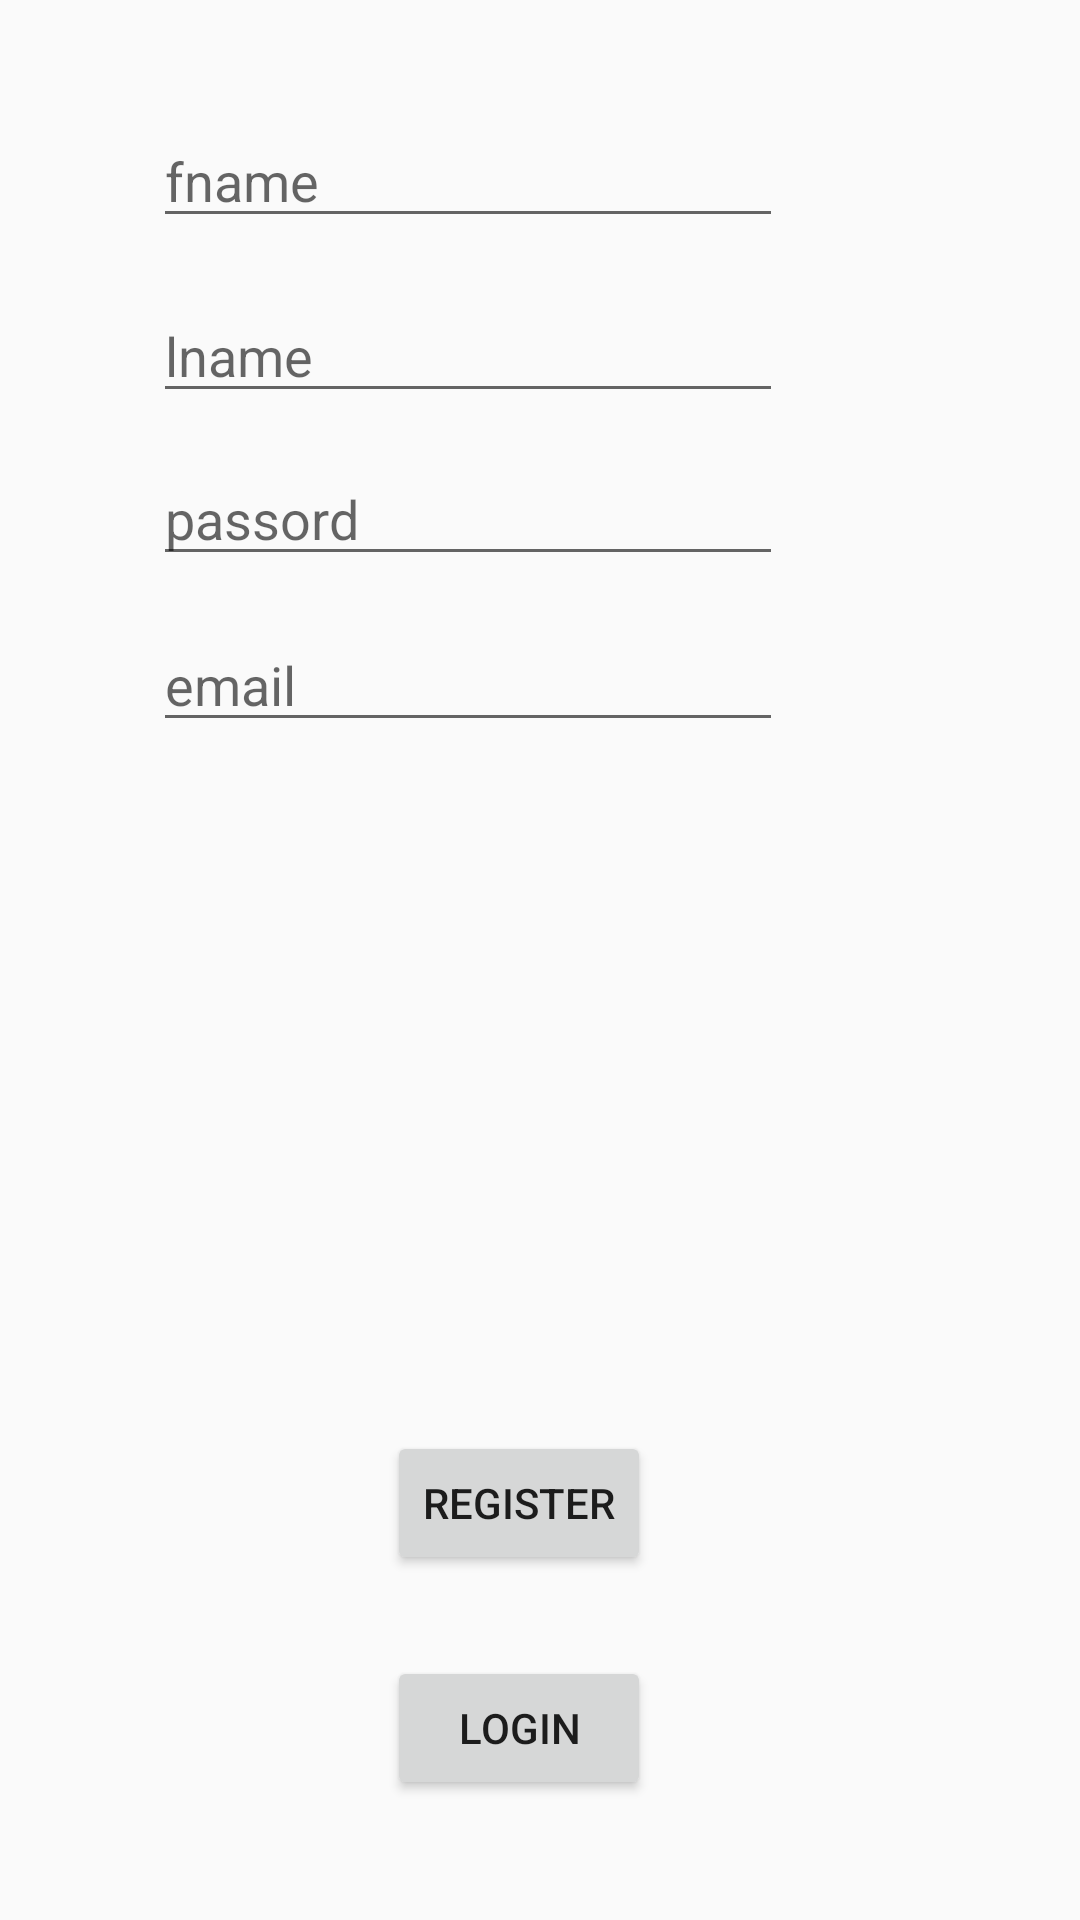

Write the Android layout XML for this screen, with the resource values it uses.
<!-- AndroidManifest.xml: application theme AppTheme -->
<!-- res/layout/activity_registration.xml -->
<?xml version="1.0" encoding="utf-8"?>
<android.support.constraint.ConstraintLayout xmlns:android="http://schemas.android.com/apk/res/android"
    xmlns:app="http://schemas.android.com/apk/res-auto"
    xmlns:tools="http://schemas.android.com/tools"
    android:layout_width="match_parent"
    android:layout_height="match_parent"
    tools:context="com.example.toshiba.project.registration">
    <EditText
        android:id="@+id/edfname"
        android:layout_width="wrap_content"
        android:layout_height="wrap_content"
        android:ems="10"
        android:hint="fname"
        android:inputType="textPersonName"
        tools:layout_constraintTop_creator="1"
        android:layout_marginStart="51dp"
        android:layout_marginTop="38dp"
        tools:layout_constraintLeft_creator="1"
        app:layout_constraintLeft_toLeftOf="parent"
        app:layout_constraintTop_toTopOf="parent" />
    <EditText
        android:id="@+id/edlname"
        android:layout_width="wrap_content"
        android:layout_height="wrap_content"
        android:ems="10"
        android:hint="lname"
        android:inputType="textPersonName"
        tools:layout_constraintTop_creator="1"
        tools:layout_constraintRight_creator="1"
        app:layout_constraintRight_toRightOf="@+id/edfname"
        android:layout_marginTop="17dp"
        app:layout_constraintTop_toBottomOf="@+id/edfname"
        tools:layout_constraintLeft_creator="1"
        app:layout_constraintLeft_toLeftOf="@+id/edfname" />
    <EditText
        android:id="@+id/edpass"
        android:layout_width="wrap_content"
        android:layout_height="wrap_content"
        android:ems="10"
        android:hint="passord"
        android:inputType="textPersonName"
        tools:layout_constraintTop_creator="1"
        tools:layout_constraintRight_creator="1"
        app:layout_constraintRight_toRightOf="@+id/edlname"
        android:layout_marginTop="13dp"
        app:layout_constraintTop_toBottomOf="@+id/edlname"
        tools:layout_constraintLeft_creator="1"
        app:layout_constraintLeft_toLeftOf="@+id/edlname"
        app:layout_constraintHorizontal_bias="0.0" />
    <EditText
        android:id="@+id/edemail"
        android:layout_width="wrap_content"
        android:layout_height="wrap_content"
        android:ems="10"
        android:hint="email"
        android:inputType="textPersonName"
        tools:layout_constraintTop_creator="1"
        tools:layout_constraintRight_creator="1"
        app:layout_constraintRight_toRightOf="@+id/edpass"
        android:layout_marginTop="14dp"
        app:layout_constraintTop_toBottomOf="@+id/edpass"
        tools:layout_constraintLeft_creator="1"
        app:layout_constraintLeft_toLeftOf="@+id/edpass"
        app:layout_constraintHorizontal_bias="0.0" />
    <Button
        android:id="@+id/btnlogin"
        android:layout_width="wrap_content"
        android:layout_height="wrap_content"
        android:text="login"
        tools:layout_constraintBottom_creator="1"
        android:layout_marginStart="129dp"
        app:layout_constraintBottom_toBottomOf="parent"
        tools:layout_constraintLeft_creator="1"
        android:layout_marginBottom="40dp"
        app:layout_constraintLeft_toLeftOf="parent"
        android:onClick="tologinpage"/>
    <Button
        android:id="@+id/btnreg"
        android:layout_width="wrap_content"
        android:layout_height="wrap_content"
        android:text="register"
        tools:layout_constraintBottom_creator="1"
        android:layout_marginStart="129dp"
        app:layout_constraintBottom_toBottomOf="parent"
        tools:layout_constraintLeft_creator="1"
        android:layout_marginBottom="115dp"
        app:layout_constraintLeft_toLeftOf="parent"
        android:layout_marginLeft="129dp"
        android:onClick="toregister"/>
</android.support.constraint.ConstraintLayout>
<!-- resources referenced by this layout -->
<resources>
  <style name="AppTheme" parent="Theme.AppCompat.Light.DarkActionBar">
          
          <item name="colorPrimary">@color/colorPrimary</item>
          <item name="colorPrimaryDark">@color/colorPrimaryDark</item>
          <item name="colorAccent">@color/colorAccent</item>
      </style>
  <color name="colorPrimary">#52298e</color>
  <color name="colorPrimaryDark">#52298e</color>
  <color name="colorAccent">#FF4081</color>
</resources>
